Run: headless pygame with SDL's dummy video driver; simulated clock (each Clock.tick advances the game by its frame time, no real sleeping); random seed 0; keys injected as events and as key.get_pressed() state; no mouse input.
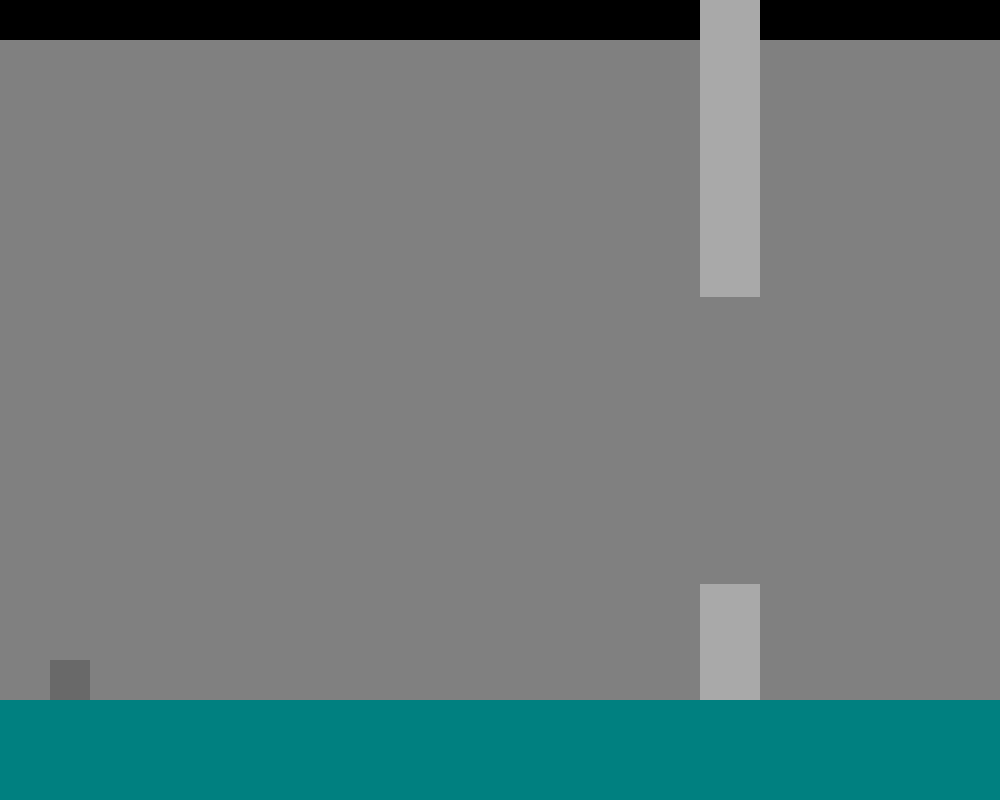
Frame 1 of 4 · flips 1–60 · no input
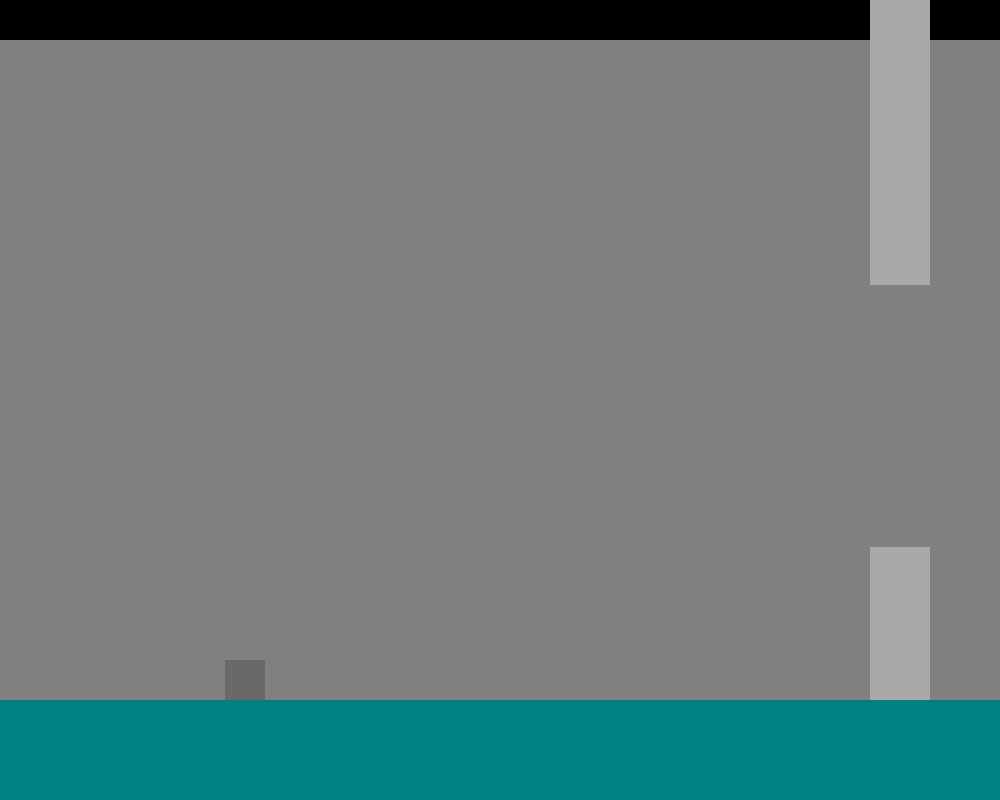
Frame 2 of 4 · flips 61–180 · tapped SPACE, RETURN · held RIGHT (→), D
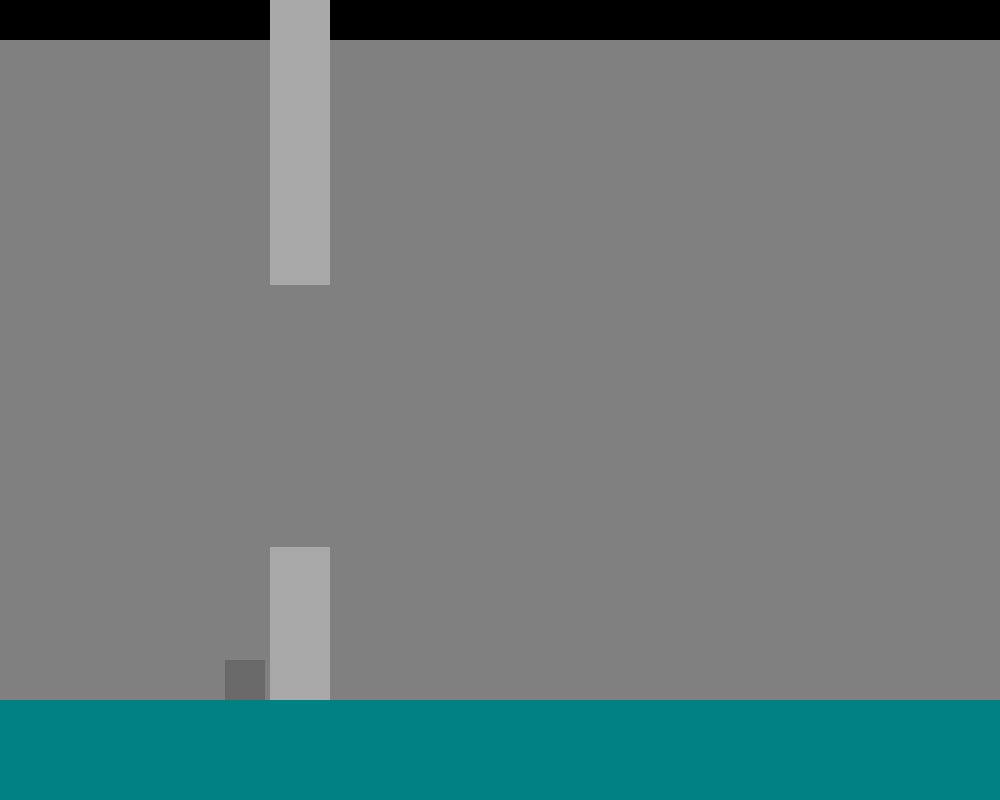
Frame 3 of 4 · flips 181–300 · held DOWN (↓), S
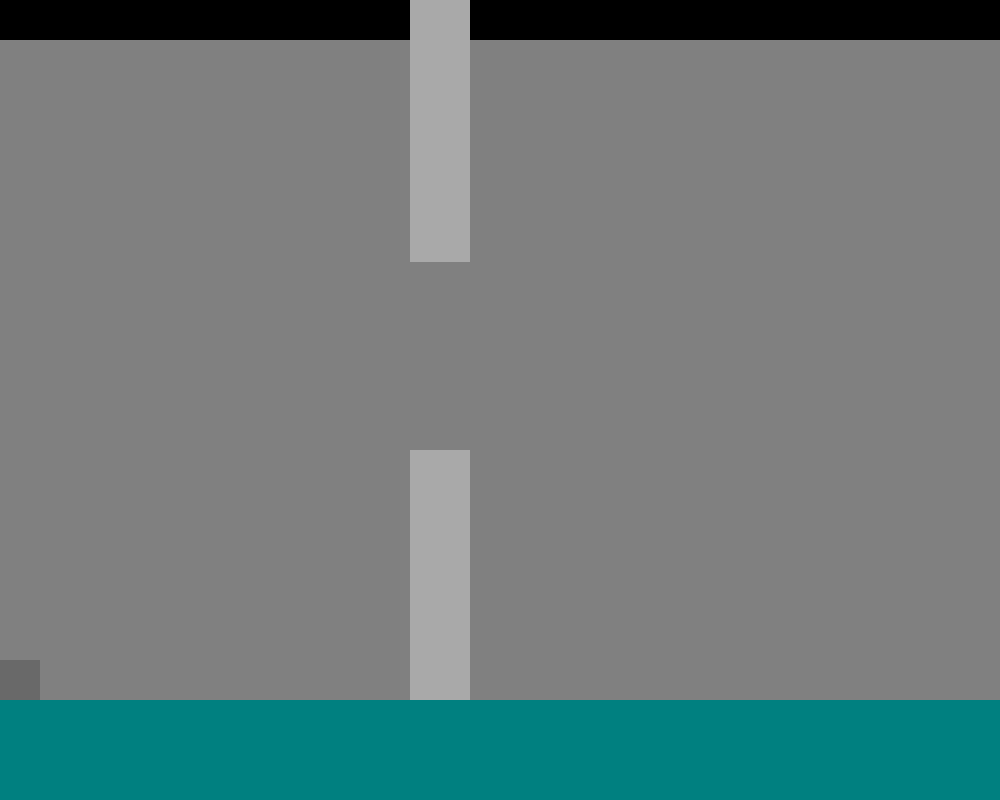
Frame 4 of 4 · flips 301–420 · held LEFT (←), A, UP (↑), W

The pygame program that drew these frames:

import pygame
import sys
import random

# Inicialização do pygame
pygame.init()

# Configurações da tela
altura_da_tela = 800
largura_da_tela = 1000
gameDisplay = pygame.display.set_mode((largura_da_tela, altura_da_tela))
pygame.display.set_caption("Jogo de Pulo")

# Cores
cores = [
    (255, 255, 255),  # WHITE
    (0, 0, 0),        # BLACK
    (255, 0, 0),      # RED
    (0, 255, 0),      # GREEN
    (0, 0, 255),      # BLUE
    (255, 255, 0),    # YELLOW
    (0, 255, 255),    # CYAN
    (255, 0, 255),    # MAGENTA
    (255, 165, 0),    # ORANGE
    (128, 0, 128),    # PURPLE
    (165, 42, 42),    # BROWN
    (255, 105, 180),  # PINK
    (128, 128, 128),  # GRAY
    (0, 128, 128),    # TEAL
    (128, 128, 0),    # OLIVE
    (106, 90, 205),   # SLATEBLUE
    (255, 215, 0),    # GOLD
    (230, 230, 250),  # LAVENDER
    (255, 218, 185),  # PEACH
    (189, 252, 201),  # MINT
    (255, 182, 193),  # LIGHTPINK
    (135, 206, 235),  # SKYBLUE
    (255, 255, 224),  # LIGHTYELLOW
    (144, 238, 144),  # LIGHTGREEN
    (169, 169, 169),  # DARKGRAY
    (211, 211, 211),  # LIGHTGRAY
    (192, 192, 192),  # SILVER
    (105, 105, 105)   # DIMGRAY
]

# Escolher cores aleatórias para o cubo e o fundo
cor_do_cubo = random.choice(cores)
cor_de_fundo = random.choice(cores)
cor_do_blok = random.choice(cores)
cor_do_chao = random.choice(cores)
cor_do_teto = random.choice(cores)

# Configurações do cubo (jogador)
cubo_x = 50
cubo_y = altura_da_tela - 100
cubo_largura = 40
cubo_altura = 40
velocidade_pulo = -10
gravidade = 0.5
velocidade_x = 0
velocidade_y = 0
no_chao = True
pulo = -10
velocidade_maxima = 20
aceleracao = 0.5  # Aceleração para o movimento

# Configurações do chão
base = 100
chao_y = altura_da_tela - base
teto_altura = 40

# Configurações dos obstáculos
largura_obstaculo = 60
altura_max_obstaculo = 300
velocidade_obstaculos = 5
obstaculos = []

# Função para gerar obstáculos
def gerar_obstaculos():
    nova_altura_chao = random.randint(50, altura_max_obstaculo)
    nova_altura_teto = random.randint(50, altura_max_obstaculo)
    obstaculos.append([largura_da_tela, chao_y - nova_altura_chao, largura_obstaculo, nova_altura_chao])
    obstaculos.append([largura_da_tela, 0, largura_obstaculo, nova_altura_teto])

# Função para desenhar o cubo (jogador)
def desenho_cubo():
    pygame.draw.rect(gameDisplay, cor_do_cubo, (cubo_x, cubo_y, cubo_largura, cubo_altura))

# Função principal do jogo
def game_loop():
    global cubo_x, cubo_y, velocidade_y, no_chao, velocidade_x, obstaculos

    # Inicializar o jogo
    gerar_obstaculos()
    
    clock = pygame.time.Clock()

    # Loop do jogo
    ativo = True
    while ativo:
        # Preencher a tela com a cor de fundo
        gameDisplay.fill(cor_de_fundo)

        # Processar eventos
        for evento in pygame.event.get():
            if evento.type == pygame.QUIT:
                pygame.quit()
                sys.exit()
            elif evento.type == pygame.KEYDOWN:
                if evento.key == pygame.K_UP and no_chao:
                    velocidade_y = pulo
                    no_chao = False
            elif evento.type == pygame.KEYUP:
                if evento.key in [pygame.K_LEFT, pygame.K_RIGHT]:
                    velocidade_x = 0  # Para o movimento ao soltar a tecla

        # Captura teclas pressionadas
        keys = pygame.key.get_pressed()
        if keys[pygame.K_LEFT]:
            velocidade_x -= aceleracao  # Aumenta a velocidade para a esquerda
            if velocidade_x < -velocidade_maxima:
                velocidade_x = -velocidade_maxima
        if keys[pygame.K_RIGHT]:
            velocidade_x += aceleracao  # Aumenta a velocidade para a direita
            if velocidade_x > velocidade_maxima:
                velocidade_x = velocidade_maxima

        # Atualizar a posição do cubo (gravidade)
        velocidade_y += gravidade
        cubo_y += velocidade_y
        cubo_x += velocidade_x

        # Impedir que o cubo ultrapasse o chão
        if cubo_y + cubo_altura >= chao_y:
            cubo_y = chao_y - cubo_altura
            velocidade_y = 0
            no_chao = True

        # Impedir que o cubo saia da tela para os lados
        if cubo_x < 0:
            cubo_x = 0
        if cubo_x + cubo_largura > largura_da_tela:
            cubo_x = largura_da_tela - cubo_largura

        # Movimentação e geração de obstáculos
        for obstaculo in obstaculos:
            obstaculo[0] -= velocidade_obstaculos  # Move os obstáculos para a esquerda

        # Remove obstáculos que saíram da tela e adiciona novos
        if obstaculos and obstaculos[0][0] < -largura_obstaculo:
            obstaculos.pop(0)  # Remove obstáculo do chão
            obstaculos.pop(0)  # Remove obstáculo do teto
            gerar_obstaculos()  # Adiciona novos obstáculos no final da tela

        # Colisão com obstáculos
        for obstaculo in obstaculos:
            if (cubo_x < obstaculo[0] + obstaculo[2] and
                cubo_x + cubo_largura > obstaculo[0] and
                cubo_y < obstaculo[1] + obstaculo[3] and
                cubo_y + cubo_altura > obstaculo[1]):
                print("Colisão! Reiniciando...")
                pygame.time.delay(1000)
                cubo_x = 50
                cubo_y = altura_da_tela - 100
                velocidade_x = 0
                velocidade_y = 0
                obstaculos.clear()
                gerar_obstaculos()

        # Desenha o cubo (jogador)
        desenho_cubo()

        # Desenha o chão e o teto
        pygame.draw.rect(gameDisplay, cor_do_chao, (0, chao_y, largura_da_tela, base))
        pygame.draw.rect(gameDisplay, cor_do_teto, (0, 0, largura_da_tela, teto_altura))

        # Desenha os obstáculos
        for obstaculo in obstaculos:
            pygame.draw.rect(gameDisplay, cor_do_blok, (obstaculo[0], obstaculo[1], obstaculo[2], obstaculo[3]))

        # Atualiza a tela
        pygame.display.update()

        # Controla a taxa de quadros por segundo
        clock.tick(60)

# Rodar o loop do jogo
game_loop()
